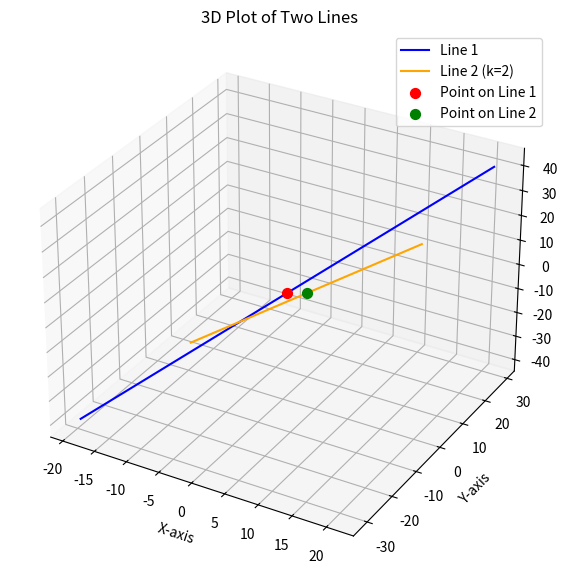

Here is the Python script that generated this plot:
import numpy as np
import matplotlib.pyplot as plt
from mpl_toolkits.mplot3d import Axes3D

# Parameter range
t = np.linspace(-10, 10, 200)

# First line: (x, y, z) = (1+2λ, -1+3λ, 1+4λ)
x1 = 1 + 2*t
y1 = -1 + 3*t
z1 = 1 + 4*t

# Second line: (x, y, z) = (3+μ, k+2μ, μ)
# Example: set k = 2 (you can change it to the value you solve for)
k = 2
x2 = 3 + t
y2 = k + 2*t
z2 = t

# Create 3D plot
fig = plt.figure(figsize=(10, 7))
ax = fig.add_subplot(111, projection='3d')

# Plot lines
ax.plot(x1, y1, z1, label="Line 1", color="blue")
ax.plot(x2, y2, z2, label=f"Line 2 (k={k})", color="orange")

# Mark reference points
ax.scatter(1, -1, 1, color='red', s=50, label="Point on Line 1")
ax.scatter(3, k, 0, color='green', s=50, label="Point on Line 2")

# Labels & title
ax.set_xlabel("X-axis")
ax.set_ylabel("Y-axis")
ax.set_zlabel("Z-axis")
ax.set_title("3D Plot of Two Lines")
ax.legend()
plt.show()
